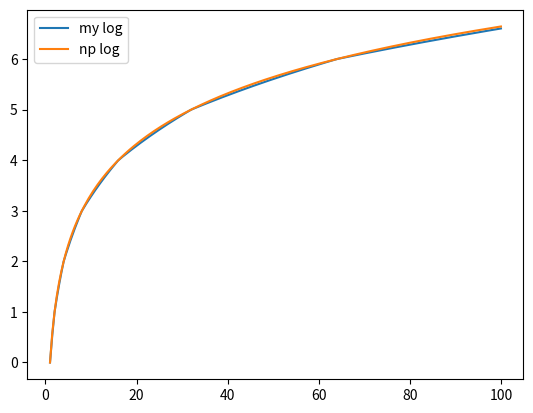

Here is the Python script that generated this plot:
import numpy as np


#funny story i wrote a exponential version the other day as practice rip should have known to do the log_2
#lets just say log_2 = log for notation 

#log(xy) = log(x) + log(y) and log(a) is reallly easy and fast to evaluate if a is a power of 2 lel so lets just keep dividing by 2 untill we hit number less than 2

#to do this efficiently lets do some bitwise operations

def get_max_base_2(num): #num is a default float (so probably float-64 unless u live in the 1980s)
    int_num = int(num)
    bit_rep = bin(int_num).split("b")[-1] ## will be stupidly slow :) but if written in c will be very fast! (cause this is the real data type)
    max_power =len(bit_rep) -1
    return max_power

##will return the largest power of 2 we can fit in it as well as the remaining bit of num
def rep_base_2(num):
    max_power = get_max_base_2(num)
    divisor  = 1<< max_power
    remainder = num/divisor
    return max_power, remainder


##cool so now we just need to evaluate log_2(x) between 1 and 2 which is arguably a lot lot easier


# [redacted]
#and when i say based i mean copy pasted :)
def cheb_fit(fun,ord):
    x=np.linspace(-1,1,ord+1) 
    y=fun(1.5 +x/2)
    mat=np.zeros([ord+1,ord+1])
    mat[:,0]=1
    mat[:,1]=x
    for i in range(1,ord):
        mat[:,i+1]=2*x*mat[:,i]-mat[:,i-1]
    coeffs=np.linalg.inv(mat)@y
    return coeffs

# coeffs = cheb_fit(np.log2, 10) #to init the coefficitions

def my_log(x, coeffs): #im 2 years old so i find that name funny
    assert(x>0)
    power, to_eval = rep_base_2(x)
    ##the problem is we need to rescale log(x) = log(1.5 + y/2) where since x is between 1 and 2, y is between -1 and 1
    the_log = np.polyval(coeffs[::-1], (to_eval-1.5)*2)
    return power + the_log


coeffs = cheb_fit(np.log2, 31)
x = np.linspace(1,100, 200)
y = np.zeros_like(x)
for i in range(x.size):
    y[i]= my_log(x[i],coeffs)

import matplotlib.pyplot as plt

plt.plot(x,y , label = "my log")
plt.plot(x, np.log2(x), label = "np log")
plt.legend()
plt.show()